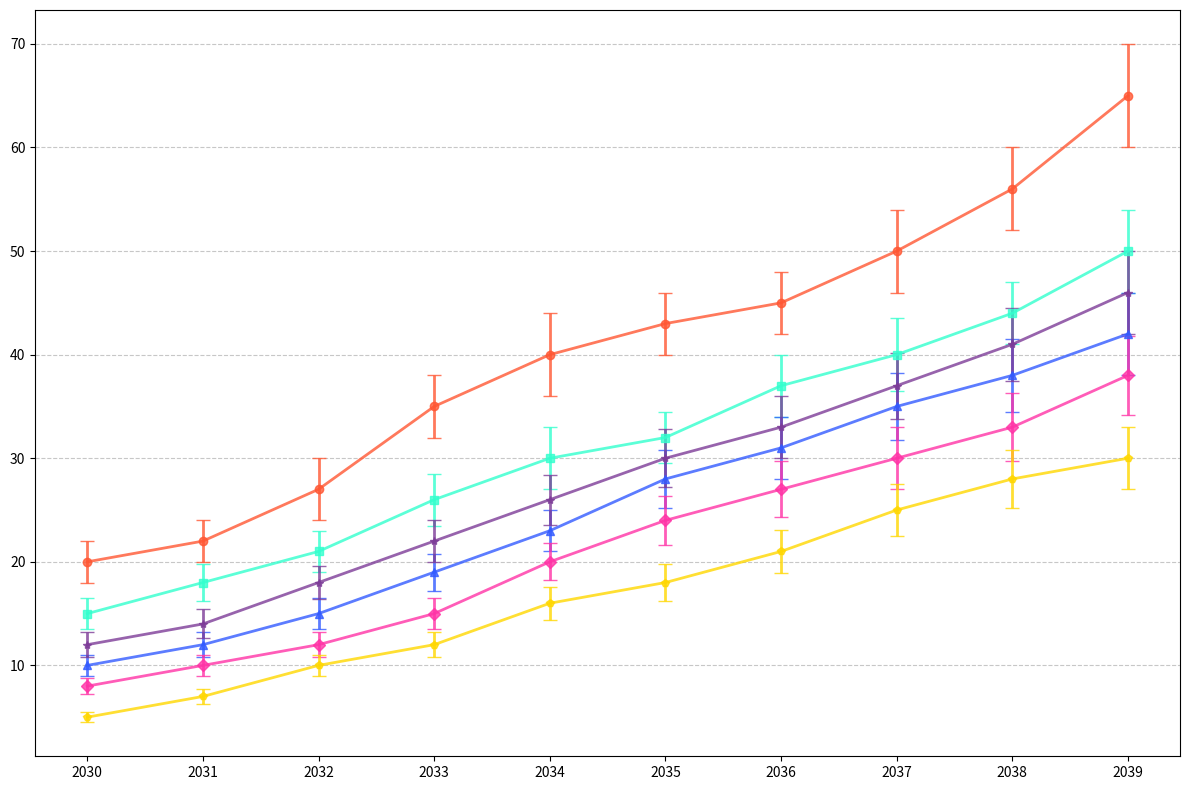

Write Python code to recreate this figure.
import matplotlib.pyplot as plt
import numpy as np

years = np.arange(2030, 2040)

planet_a_tourists = [20, 22, 27, 35, 40, 43, 45, 50, 56, 65]
planet_b_tourists = [15, 18, 21, 26, 30, 32, 37, 40, 44, 50]
planet_c_tourists = [10, 12, 15, 19, 23, 28, 31, 35, 38, 42]
planet_d_tourists = [8, 10, 12, 15, 20, 24, 27, 30, 33, 38]
planet_e_tourists = [5, 7, 10, 12, 16, 18, 21, 25, 28, 30]
planet_f_tourists = [12, 14, 18, 22, 26, 30, 33, 37, 41, 46]

planet_a_errors = [2, 2, 3, 3, 4, 3, 3, 4, 4, 5]
planet_b_errors = [1.5, 1.8, 2, 2.5, 3, 2.5, 3, 3.5, 3, 4]
planet_c_errors = [1, 1.2, 1.5, 1.8, 2, 2.8, 3, 3.2, 3.5, 4]
planet_d_errors = [0.8, 1, 1.2, 1.5, 1.8, 2.4, 2.7, 3, 3.3, 3.8]
planet_e_errors = [0.5, 0.7, 1, 1.2, 1.6, 1.8, 2.1, 2.5, 2.8, 3]
planet_f_errors = [1.2, 1.4, 1.6, 2, 2.4, 2.8, 3, 3.2, 3.5, 4]

fig, ax = plt.subplots(figsize=(12, 8))

ax.errorbar(years, planet_a_tourists, yerr=planet_a_errors, fmt='-o', capsize=5, color='#FF5733', linewidth=2, alpha=0.8)
ax.errorbar(years, planet_b_tourists, yerr=planet_b_errors, fmt='-s', capsize=5, color='#33FFCE', linewidth=2, alpha=0.8)
ax.errorbar(years, planet_c_tourists, yerr=planet_c_errors, fmt='-^', capsize=5, color='#335BFF', linewidth=2, alpha=0.8)
ax.errorbar(years, planet_d_tourists, yerr=planet_d_errors, fmt='-D', capsize=5, color='#FF33A6', linewidth=2, alpha=0.8)
ax.errorbar(years, planet_e_tourists, yerr=planet_e_errors, fmt='-p', capsize=5, color='#FFD700', linewidth=2, alpha=0.8)
ax.errorbar(years, planet_f_tourists, yerr=planet_f_errors, fmt='-*', capsize=5, color='#7D3C98', linewidth=2, alpha=0.8)

ax.set_xticks(years)
ax.yaxis.grid(True, linestyle='--', alpha=0.7)
ax.set_axisbelow(True)

# Adjust layout to prevent overlap
plt.tight_layout()

plt.show()
